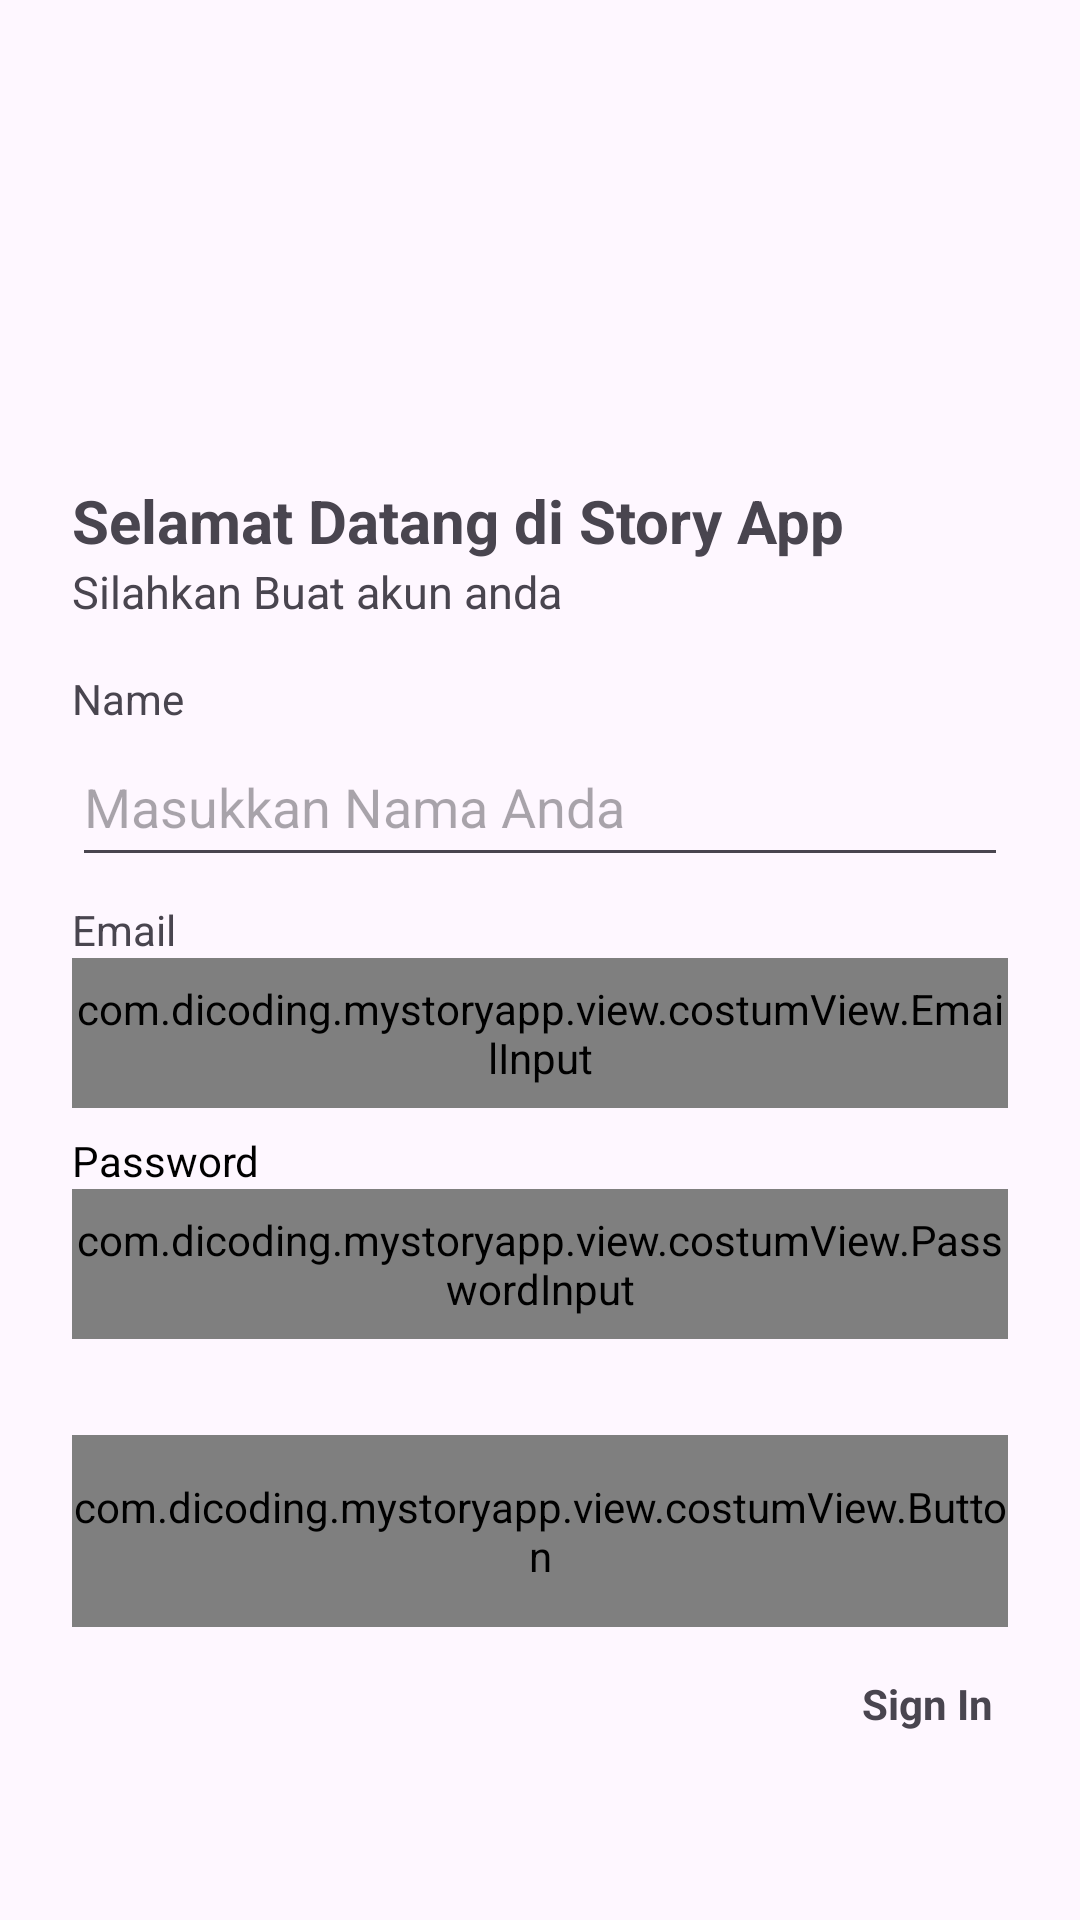

Layout XML and referenced resources for this Android screen:
<!-- AndroidManifest.xml: application theme Theme.MyStoryApp -->
<!-- res/layout/activity_sign_up.xml -->
<?xml version="1.0" encoding="utf-8"?>
<androidx.constraintlayout.widget.ConstraintLayout xmlns:android="http://schemas.android.com/apk/res/android"
    xmlns:app="http://schemas.android.com/apk/res-auto"
    xmlns:tools="http://schemas.android.com/tools"
    android:id="@+id/main"
    android:layout_width="match_parent"
    android:paddingHorizontal="24dp"
    android:layout_height="match_parent"
    tools:context=".view.singup.SignupActivity">

    <TextView
        android:id="@+id/tv_title"
        android:layout_width="0dp"
        android:layout_height="wrap_content"
        android:layout_marginTop="160dp"
        android:text="@string/sign_up_h1"
        android:textSize="20sp"
        android:textStyle="bold"
        app:layout_constraintEnd_toEndOf="parent"
        app:layout_constraintHorizontal_bias="0.0"
        app:layout_constraintTop_toTopOf="parent"
        app:layout_constraintStart_toStartOf="parent" />

    <TextView
        android:id="@+id/tv_desc"
        android:layout_width="0dp"
        android:layout_height="wrap_content"
        android:text="@string/sign_up_desc"
        android:textSize="15sp"
        app:layout_constraintEnd_toEndOf="parent"
        app:layout_constraintHorizontal_bias="1.0"
        app:layout_constraintStart_toStartOf="parent"
        app:layout_constraintTop_toBottomOf="@+id/tv_title" />

    <TextView
        android:id="@+id/tv_name"
        android:layout_width="wrap_content"
        android:layout_height="wrap_content"
        android:layout_marginTop="16dp"
        android:text="@string/name"
        app:layout_constraintStart_toStartOf="parent"
        app:layout_constraintTop_toBottomOf="@+id/tv_desc" />
    <com.google.android.material.textfield.TextInputEditText
        android:height="50dp"
        android:layout_width="0dp"
        android:id="@+id/et_name"
        android:hint="@string/name_input"
        app:startIconDrawable="@drawable/ic_name"
        android:layout_height="wrap_content"
        app:layout_constraintTop_toBottomOf="@id/tv_name"
        app:layout_constraintStart_toStartOf="parent"
        app:layout_constraintEnd_toEndOf="parent"/>

    <TextView
        android:id="@+id/tv_email"
        android:layout_width="wrap_content"
        android:layout_height="wrap_content"
        android:layout_marginTop="8dp"
        android:text="@string/email"
        app:layout_constraintStart_toStartOf="parent"
        app:layout_constraintTop_toBottomOf="@id/et_name" />

    <com.dicoding.mystoryapp.view.costumView.EmailInput
        android:id="@+id/et_email"
        android:layout_width="0dp"
        android:layout_height="50dp"
        app:layout_constraintEnd_toEndOf="parent"
        app:layout_constraintStart_toStartOf="parent"
        app:layout_constraintTop_toBottomOf="@+id/tv_email"/>

    <TextView
        android:id="@+id/tv_password"
        android:layout_width="wrap_content"
        android:layout_height="wrap_content"
        android:layout_marginTop="8dp"
        android:text="@string/prompt_password"
        android:textColor="@color/black"
        app:layout_constraintStart_toStartOf="parent"
        app:layout_constraintTop_toBottomOf="@+id/et_email" />

    <com.dicoding.mystoryapp.view.costumView.PasswordInput
        android:layout_width="0dp"
        android:layout_height="50dp"
        android:id="@+id/et_password"
        app:layout_constraintTop_toBottomOf="@id/tv_password"
        app:layout_constraintStart_toStartOf="parent"
        app:layout_constraintEnd_toEndOf="parent"
        android:inputType="textPassword"
        tools:ignore="SpeakableTextPresentCheck"/>

    <com.dicoding.mystoryapp.view.costumView.Button
        android:id="@+id/btn_signup"
        android:layout_width="0dp"
        android:layout_height="64dp"
        android:layout_marginTop="32dp"
        app:layout_constraintEnd_toEndOf="@id/et_password"
        app:layout_constraintStart_toStartOf="@id/et_password"
        app:layout_constraintTop_toBottomOf="@+id/et_password"
        android:text="@string/sign_up"
        android:textAllCaps="true"
        />
    <TextView
        android:id="@+id/tv_signin"
        android:layout_width="wrap_content"
        android:layout_height="wrap_content"
        android:layout_marginTop="16dp"
        app:layout_constraintTop_toBottomOf="@id/btn_signup"
        app:layout_constraintEnd_toEndOf="parent"
        app:layout_constraintStart_toStartOf="parent"
        app:layout_constraintHorizontal_bias="0.98"
        android:text="@string/sign_in"
        android:textStyle="bold"
        android:layout_marginStart="16dp"
        />

    <ProgressBar
        android:id="@+id/progressBar"
        style="?android:attr/progressBarStyle"
        android:layout_width="wrap_content"
        android:layout_height="wrap_content"
        android:visibility="gone"
        app:layout_constraintBottom_toBottomOf="parent"
        app:layout_constraintEnd_toEndOf="parent"
        app:layout_constraintStart_toStartOf="parent"
        app:layout_constraintTop_toTopOf="parent" />


</androidx.constraintlayout.widget.ConstraintLayout>
<!-- resources referenced by this layout -->
<resources>
  <color name="black">#FF000000</color>
  <string name="email">Email</string>
  <string name="name">Name</string>
  <string name="name_input">Masukkan Nama Anda</string>
  <string name="prompt_password">Password</string>
  <string name="sign_in">Sign In</string>
  <string name="sign_up">Sign Up</string>
  <string name="sign_up_desc">Silahkan Buat akun anda</string>
  <string name="sign_up_h1">Selamat Datang di Story App</string>
  <style name="Theme.MyStoryApp" parent="Base.Theme.MyStoryApp" />
  <style name="Base.Theme.MyStoryApp" parent="Theme.Material3.DayNight">
          <item name="colorOnPrimary">@color/black</item>
          <item name="colorPrimary">@color/choco</item>
          <item name="android:windowActivityTransitions">true</item>
          <item name="android:windowEnterTransition">@android:transition/explode</item>
          <item name="android:windowExitTransition">@android:transition/explode</item>
  
      </style>
  <color name="choco">#5C2F07</color>
</resources>
